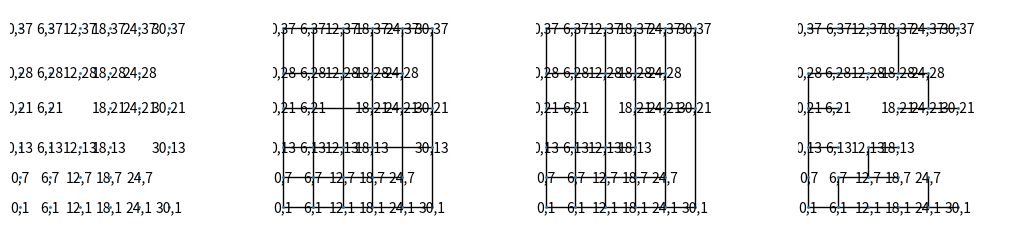
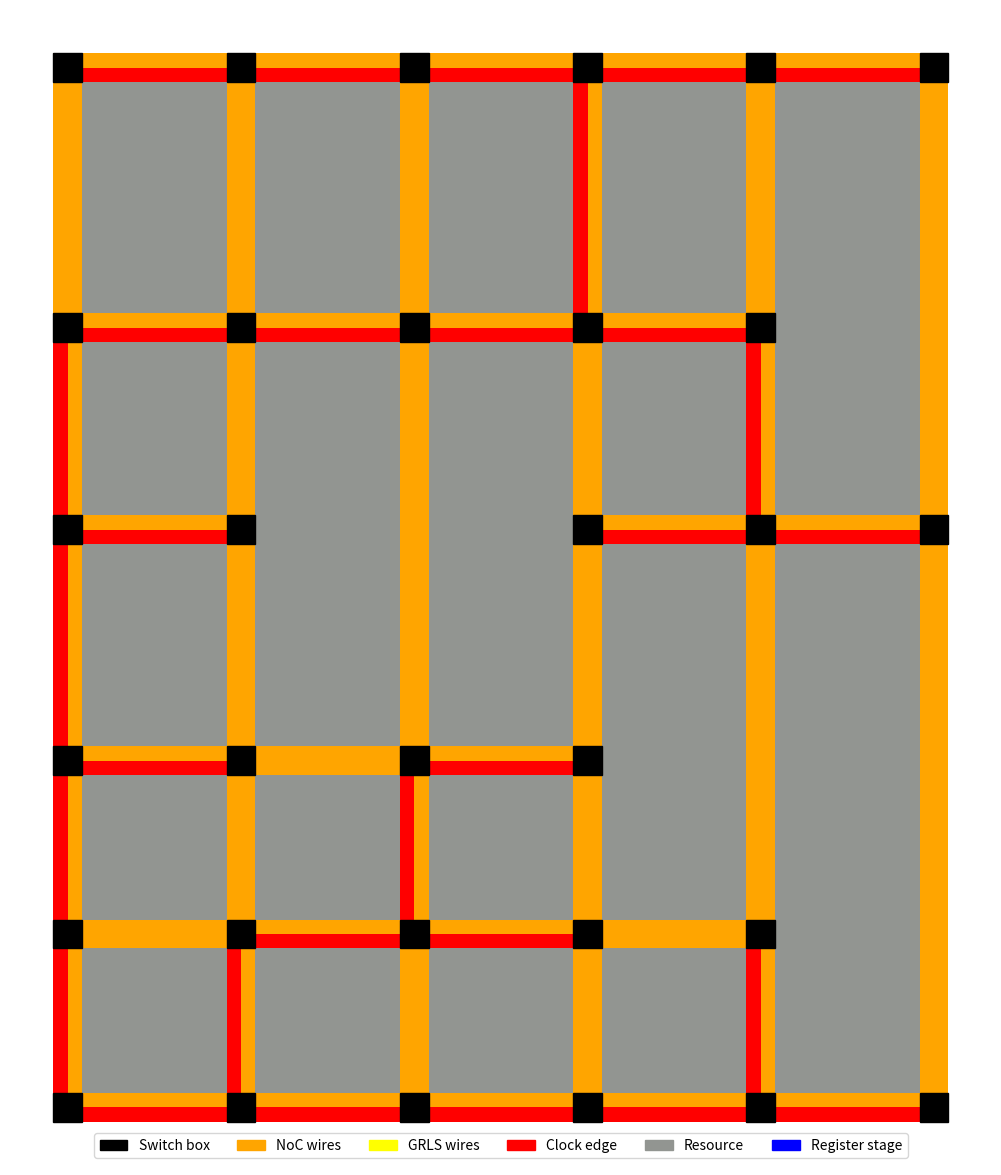
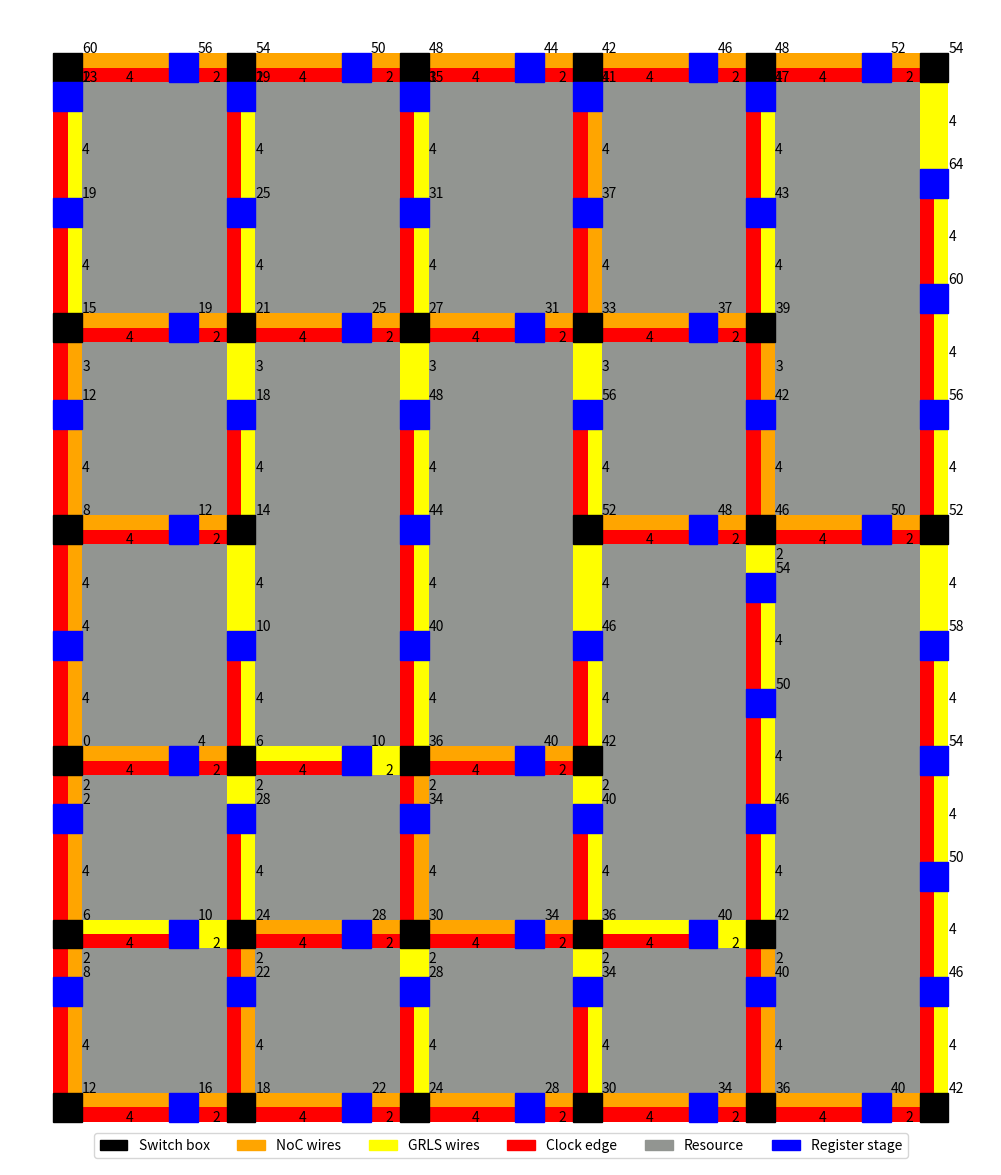

Generate these figures, in order, with matplotlib:
import logging
import networkx as nx
import matplotlib.pyplot as plt
import matplotlib.patches as pch
import numpy as np
import random
import math
import time


class SwitchBox():

    def __init__(self, position, block_type='SB'):
        self.position = position
        self.block_type = block_type

    def __hash__(self):
        return hash(self.position)
    
    def __eq__(self, other):
        return self.position == other

    def distance(self, other):
        return math.sqrt((self.position[0] - other.position[0]) ** 2 + 
                         (self.position[1] - other.position[1]) ** 2)

    def x_distance(self, other):
        return abs(self.position[0] - other.position[0])

    def y_distance(self, other):
        return abs(self.position[1] - other.position[1])

    def __str__(self):
        return '({0},{1})'.format(self.position[0], self.position[1])


def plot_graph(graph: nx.Graph, ax=None, **kwargs):
    
    positions = {node: node.position for node in graph.nodes}
    labels = {node: '{0},{1}'.format(node.position[0], node.position[1]) for node in graph.nodes}
    nx.draw(graph, ax=ax, pos=positions, node_size=NODE_SIZE, labels=labels, font_size=FONT_SIZE, **kwargs)

def generate_constrained_pointcloud():
    noc_graph = nx.Graph()
    # generate random nodes
    for i in range(0, COLUMNS):
        for j in range(0, ROWS):
            if random.random() < CHANCE:
                potential_sb = SwitchBox((i, j))
                distances = [n.distance(potential_sb) for n in noc_graph.nodes]
                if (len(distances) == 0):  # first node should be added always
                    noc_graph.add_node(SwitchBox((i, j)))
                elif (min(distances) > MINIMUM_DISTANCE):  # for later nodes check distances
                    x_distances = [n.x_distance(potential_sb) for n in noc_graph.nodes]
                    y_distances = [n.y_distance(potential_sb) for n in noc_graph.nodes]
                    if (min(x_distances) > MINIMUM_ORTHOGONAL_DISTANCE) and (min(y_distances) > MINIMUM_ORTHOGONAL_DISTANCE):
                        noc_graph.add_node(SwitchBox((i, j)))

    return noc_graph
        
def add_node_intersections(noc_graph):
    x_coordinates = {n.position[0] for n in noc_graph.nodes}
    y_coordinates = {n.position[1] for n in noc_graph.nodes}
    # add orthogonal nodes in intersections
    initial_graph = noc_graph.copy()
    for n in initial_graph.nodes:
        for x in x_coordinates:
            if DISSABLE_RANDOM or (random.random() < ORTHOGONAL_PROBABILITY):
                noc_graph.add_node(SwitchBox((x, n.position[1])))
        for y in y_coordinates:
            if DISSABLE_RANDOM or (random.random() < ORTHOGONAL_PROBABILITY):
                noc_graph.add_node(SwitchBox((n.position[0], y)))

def add_corner_nodes(noc_graph):
    max_x = max(noc_graph.nodes, key=lambda node: node.position[0]).position[0]
    min_x = min(noc_graph.nodes, key=lambda node: node.position[0]).position[0]
    max_y = max(noc_graph.nodes, key=lambda node: node.position[1]).position[1]
    min_y = min(noc_graph.nodes, key=lambda node: node.position[1]).position[1]

    noc_graph.add_node(SwitchBox((max_x, max_y)))
    noc_graph.add_node(SwitchBox((max_x, min_y)))
    noc_graph.add_node(SwitchBox((min_x, max_y)))
    noc_graph.add_node(SwitchBox((min_x, min_y)))

def add_edges(noc_graph):
    horizontal = [sorted([n for n in noc_graph.nodes if n.position[1] == column], key=lambda node : node.position[0]) for column in range(0, COLUMNS)]
    vertical = [sorted([n for n in noc_graph.nodes if n.position[0] == row], key=lambda node : node.position[1]) for row in range(0, ROWS)]
    for column in horizontal:
        if len(column) > 1:
            for i in range(len(column) - 1):
                weight = abs(column[i].position[0] - column[i+1].position[0])
                noc_graph.add_edge(column[i], column[i+1], weight=weight, edge_type='SYNC')
                logger.info('Added edge {0}-{1} with weight {2}'.format(str(column[i]), str(column[i+1]), str(weight)))
            weight = abs(column[-1].position[0] - column[-2].position[0])
            noc_graph.add_edge(column[-1], column[-2], weight=weight, edge_type='SYNC')  #  last one
            logger.info('Added edge {0}-{1} with weight {2}'.format(str(column[-1]), str(column[-2]), str(weight)))
 
    for row in vertical:
        if len(row) > 1:
            for i in range(len(row) - 1):
                weight = abs(row[i].position[1] - row[i+1].position[1])
                noc_graph.add_edge(row[i], row[i+1], weight=weight, edge_type='SYNC')
                logger.info('Added edge {0}-{1} with weight {2}'.format(str(row[i]), str(row[i+1]), str(weight)))
            weight = abs(row[-1].position[1] - row[-2].position[1])
            noc_graph.add_edge(row[-1], row[-2], weight=weight, edge_type='SYNC')  # last one
            logger.info('Added edge {0}-{1} with weight {2}'.format(str(row[-1]), str(row[-2]), str(weight)))

def delete_crossing_edges(noc_graph):
    initial_graph = noc_graph.copy()
    for first_edge in initial_graph.edges:
        for second_edge in initial_graph.edges:

            #print('Checking edge: ({0},{1})-({2},{3})'.format(second_edge[0].position[0], second_edge[0].position[1], second_edge[1].position[0], second_edge[1].position[1]))
            if not first_edge == second_edge:
                first_is_horizontal = first_edge[0].position[1] == first_edge[1].position[1]
                second_is_horizontal = second_edge[0].position[1] == second_edge[1].position[1]

                # only consider if they are perpendicular
                if first_is_horizontal and (not second_is_horizontal):
                    # check if they intersect
                    # they intersect if the ends that are equal are within the other ends
                    if first_is_horizontal:
                        y_coord = first_edge[0].position[1]
                        x_coord = second_edge[0].position[0]
                        max_y = max([second_edge[0].position[1], second_edge[1].position[1]])
                        min_y = min([second_edge[0].position[1], second_edge[1].position[1]])
                        max_x = max([first_edge[0].position[0], first_edge[1].position[0]])
                        min_x = min([first_edge[0].position[0], first_edge[1].position[0]])
                        #print('max_y:{0} min_y:{1}'.format(max_y, min_y))
                        # check if they intersect
                        if (y_coord > min_y) and (y_coord < max_y) and (x_coord > min_x) and (x_coord < max_x):
                            # check if tere is a node in the intersection
                            # delete the edge
                            if first_edge in noc_graph.edges:
                                noc_graph.remove_edge(*first_edge)
                                #print('Deleted edge: ({0},{1})-({2},{3})'.format(first_edge[0].position[0], first_edge[0].position[1], first_edge[1].position[0], first_edge[1].position[1]))
                    elif second_is_horizontal:
                        y_coord = second_edge[0].position[1]
                        x_coord = first_edge[0].position[0]
                        max_y = max([first_edge[0].position[1], first_edge[1].position[1]])
                        min_y = min([first_edge[0].position[1], first_edge[1].position[1]])
                        max_x = max([second_edge[0].position[0], second_edge[1].position[0]])
                        min_x = min([second_edge[0].position[0], second_edge[1].position[0]])
                        #print('max_y:{0} min_y:{1}'.format(max_y, min_y))
                        # check if they intersect
                        if (y_coord > min_y) and (y_coord < max_y) and (x_coord > min_x) and (x_coord < max_x):
                            # delete the edge
                            if second_edge in noc_graph.edges:
                                noc_graph.remove_edge(*first_edge)
                                #print('Deleted edge: ({0},{1})-({2},{3})'.format(first_edge[0].position[0], first_edge[0].position[1], first_edge[1].position[0], first_edge[1].position[1]))

def delete_midway_nodes(noc_graph):
    deleted_nodes = True 
    while deleted_nodes:
        deleted_nodes = False
        initial_graph = noc_graph.copy()
        for node in initial_graph.nodes:
            adjacents = list(noc_graph[node])
            if len(adjacents) < 2:  # node is in the end of an edge
                noc_graph.remove_node(node)
                logging.info('Deleted leaf node at' + str(node.position))
                deleted_nodes = True
            elif len(adjacents) < 3:  # means node might be in the middle or the end of an edge
                # now check if it is in the middle, this means that the adjacent nodes must be aligned
                if (adjacents[0].position[0] == adjacents[1].position[0]) or (adjacents[0].position[1] == adjacents[1].position[1]):
                    noc_graph.remove_node(node)
                    weight = max([abs(adjacents[0].position[0] - adjacents[1].position[0]), abs(adjacents[0].position[1] - adjacents[1].position[1])])
                    noc_graph.add_edge(adjacents[0], adjacents[1], weight=weight, edge_type='SYNC')
                    logging.info('Deleted midway node at' + str(node.position))
                    deleted_nodes = True


if __name__ == '__main__':
    COLUMNS = 40
    ROWS = 40
    CHANCE = 0.1
    MINIMUM_DISTANCE = 5
    MINIMUM_ORTHOGONAL_DISTANCE = 5
    NUMBER_OF_RUNS = 1
    DISSABLE_RANDOM = False
    PLOT_MARGIN = 2
    FIGURE_SIZE = 15
    NODE_SIZE = 1
    FONT_SIZE = 10
    ORTHOGONAL_PROBABILITY = 0.5
    EDGE_WIDTH = 1
    SB_COLOR = 'black'
    COLORS = {'SB': 'black', 'REG': 'blue'}
    #CLOCK_EDGE_WIDTH = 1.5
    WIRE_COLOR = 'orange'
    GRLS_COLOR = 'yellow'
    CLOCK_COLOR = 'red'
    RESOURCE_COLOR = 'xkcd:grey'
    REGISTER_COLOR = 'blue'
    #COLORS = ['green', 'orange', 'purple', 'yellow', 'pink']
    MAX_PATH_LENGHT = 4
    logger = logging.getLogger()
    logger.setLevel(logging.WARNING)
    logging.info('Generating random pointcloud')

    for run in range(NUMBER_OF_RUNS):
        noc_graph = generate_constrained_pointcloud()
        add_node_intersections(noc_graph)
        add_corner_nodes(noc_graph)

        plot_graph(noc_graph, plt.subplot(141))
        plt.gca().set_aspect('equal')
        plt.gca().set_xlim(-PLOT_MARGIN, COLUMNS + PLOT_MARGIN)
        plt.gca().set_aspect('equal')
        
        add_edges(noc_graph)

        plot_graph(noc_graph, plt.subplot(142))
        plt.gca().set_xlim(-PLOT_MARGIN, COLUMNS + PLOT_MARGIN)
        plt.gca().set_aspect('equal')

        delete_crossing_edges(noc_graph)
        # delete nodes with connections less than 2 (alone in the ends)
        delete_midway_nodes(noc_graph) 
        plot_graph(noc_graph, plt.subplot(143))
        plt.gca().set_xlim(-PLOT_MARGIN, COLUMNS + PLOT_MARGIN)
        plt.gca().set_aspect('equal')
        plt.gcf().set_size_inches(13, 11)
        #plt.savefig(fname='plot' + str(run) + '.png', dpi=600)
        
        clock_tree = nx.minimum_spanning_tree(noc_graph)
        plot_graph(clock_tree, plt.subplot(144))
        plt.gca().set_xlim(-PLOT_MARGIN, COLUMNS + PLOT_MARGIN)
        plt.gca().set_aspect('equal')
        plt.gcf().set_size_inches(13, 11)
        
        weights = nx.get_edge_attributes(noc_graph, 'weight')
        original_noc_graph = noc_graph.copy()
        for edge in original_noc_graph.edges:
            weight = weights[edge]
            if weight > MAX_PATH_LENGHT:
                noc_graph.remove_edge(*edge)
                clock_edge = edge in clock_tree.edges
                edge_type = 'SYNC' if clock_edge else 'GRLS'
                if clock_edge:
                    clock_tree.remove_edge(*edge)
                num_regs = math.ceil(weight / MAX_PATH_LENGHT) - 1
                horizontal_edge = edge[0].position[1] == edge[1].position[1]
                last_len = weight - num_regs * MAX_PATH_LENGHT
                if horizontal_edge: 
                    nodes = sorted(list(edge), key=lambda sb: sb.position[0])
                    sb = None
                    previous_sb = nodes[0]
                    for i in range(num_regs):
                        sb = SwitchBox((nodes[0].position[0] + (i + 1) * MAX_PATH_LENGHT, nodes[0].position[1]), 'REG')
                        noc_graph.add_node(sb)
                        noc_graph.add_edge(sb, previous_sb, weight=MAX_PATH_LENGHT, edge_type=edge_type)
                        clock_tree.add_edge(sb, previous_sb, weight=MAX_PATH_LENGHT, edge_type=edge_type)
                        previous_sb = sb
                    noc_graph.add_edge(nodes[1], sb, weight=last_len, edge_type=edge_type)
                    if clock_edge:
                        clock_tree.add_edge(nodes[1], sb, weight=last_len, edge_type=edge_type)
                else: 
                    nodes = sorted(list(edge), key=lambda sb: sb.position[1])
                    sb = None
                    previous_sb = nodes[0]
                    for i in range(num_regs):
                        sb = SwitchBox((nodes[0].position[0], nodes[0].position[1] + (i + 1) * MAX_PATH_LENGHT),'REG')
                        noc_graph.add_node(sb)
                        noc_graph.add_edge(sb, previous_sb, weight=MAX_PATH_LENGHT, edge_type=edge_type)
                        clock_tree.add_edge(sb, previous_sb, weight=MAX_PATH_LENGHT, edge_type=edge_type)
                        previous_sb = sb
                    noc_graph.add_edge(nodes[1], sb, weight=last_len, edge_type=edge_type)
                    if clock_edge:
                        clock_tree.add_edge(nodes[1], sb, weight=last_len, edge_type=edge_type)
        # segment long edges 
#        weights = nx.get_edge_attributes(noc_graph, 'weight')
#        original_noc_graph = noc_graph.copy()
#        for edge in original_noc_graph.edges:
#            weight = weights[edge]
#            if weight >= MAX_PATH_LENGHT:
#                horizontal_edge = edge[0].position[1] == edge[1].position[1]
#                num_regs = math.floor(weight / MAX_PATH_LENGHT) 
#                wire_len = weight / num_regs
#                if horizontal_edge:
#                    nodes = sorted(list(edge), key=lambda sb: sb.position[0])
#                    noc_graph.remove_edge(*edge)
#                    #clock_tree.remove_edge(*edge)
#                    sb = None
#                    previous_sb = nodes[0] 
#                    for i in range(num_regs):
#                        sb = SwitchBox((nodes[0].position[0] + wire_len * (i + 1), nodes[0].position[1]), 'REG')
#                        noc_graph.add_node(sb)
#                        noc_graph.add_edge(sb, previous_sb)
#                        #clock_tree.add_node(sb)
#                        #clock_tree.add_edge(sb, previous_sb)
#                        previous_sb = sb
#                        logger.info('Segmented edge: {0}-{1}'.format(str(nodes[0]), str(nodes[1])))
#                    noc_graph.add_edge(nodes[1], sb)
#                    #clock_tree.add_edge(nodes[1], sb)
#                else:
#                    nodes = sorted(list(edge), key=lambda sb: sb.position[1])
#                    noc_graph.remove_edge(*edge)
#                    #clock_tree.remove_edge(*edge)
#                    sb = None
#                    previous_sb = nodes[0] 
#                    for i in range(num_regs):
#                        sb = SwitchBox((nodes[0].position[0], nodes[0].position[1] + wire_len * (i + 1)), 'REG')
#                        noc_graph.add_node(sb)
#                        noc_graph.add_edge(sb, previous_sb)
#                        #clock_tree.add_node(sb)
#                        #clock_tree.add_edge(sb, previous_sb)
#                        previous_sb = sb
#                        logger.info('Segmented edge: {0}-{1}'.format(str(nodes[0]), str(nodes[1])))
#                    noc_graph.add_edge(nodes[1], sb)
#                    #clock_tree.add_edge(nodes[1], sb)


        floorplan_fig = plt.figure()
        ax = plt.subplot(111)
        for node in noc_graph.nodes:  
            if node.block_type == 'SB':
                x, y = node.position
                patch = pch.Rectangle((x - EDGE_WIDTH/2, y - EDGE_WIDTH/2), EDGE_WIDTH, EDGE_WIDTH, facecolor=COLORS[node.block_type], edgecolor=COLORS[node.block_type], zorder=10)
                ax.add_patch(patch)
        
        # draw the floorplan
        list_of_basis = nx.cycle_basis(noc_graph)
        list_of_basis = sorted(list_of_basis, key=lambda base : len(base))
        i = 0
        for base_cycle in list_of_basis[::-1]:
            coords = list(map(lambda node: [node.position[0], node.position[1]], base_cycle))
            #print(coords)
            color = (random.random(), random.random(), random.random())
            #patch = pch.Polygon(coords, zorder=0, color=COLORS[i])
            patch = pch.Polygon(coords, zorder=0, color=RESOURCE_COLOR)
            i += 1
            i %= len(COLORS)
            ax.add_patch(patch)

        # draw edges
        weights = nx.get_edge_attributes(noc_graph, 'weight')
        types = nx.get_edge_attributes(noc_graph, 'edge_type')
        for edge in noc_graph.edges:
            horizontal_edge = edge[0].position[1] == edge[1].position[1]
            color = WIRE_COLOR if types[edge] == 'SYNC' else GRLS_COLOR
            color = WIRE_COLOR
            if horizontal_edge:
                sorted(edge, key=lambda sw: sw.position[0])
                xy = (edge[0].position[0] - EDGE_WIDTH / 2, edge[0].position[1] - EDGE_WIDTH / 2)
                width = edge[1].position[0] - edge[0].position[0] + EDGE_WIDTH
                patch = pch.Rectangle(xy, width, EDGE_WIDTH, facecolor=color)
                ax.add_patch(patch)
                text_position = (edge[0].position[0] * 0.5 + edge[1].position[0] * 0.5, edge[1].position[1] - EDGE_WIDTH / 2 )
                #ax.text(*text_position, str(weights[edge]), fontsize=FONT_SIZE)

            else:  # vertical edge
                sorted(edge, key=lambda sw: sw.position[1])
                xy = (edge[0].position[0] - EDGE_WIDTH / 2, edge[0].position[1] - EDGE_WIDTH / 2)
                height = edge[1].position[1] - edge[0].position[1] + EDGE_WIDTH
                patch = pch.Rectangle(xy, EDGE_WIDTH, height, facecolor=color)
                ax.add_patch(patch)
                text_position = (edge[1].position[0] + EDGE_WIDTH / 2, edge[0].position[1] * 0.5 + edge[1].position[1] * 0.5)
                #ax.text(*text_position, str(weights[edge]), fontsize=FONT_SIZE)

        # draw clock edges
        for edge in clock_tree.edges:
            horizontal_edge = edge[0].position[0] == edge[1].position[0]
            if noc_graph.get_edge_data(*edge)['edge_type'] == 'SYNC':
                if horizontal_edge:
                    sorted(edge, key=lambda sw: sw.position[1])
                    xy = (edge[0].position[0] - EDGE_WIDTH / 2, edge[0].position[1] - EDGE_WIDTH / 2)
                    height = edge[1].position[1] - edge[0].position[1] + EDGE_WIDTH
                    patch = pch.Rectangle(xy, EDGE_WIDTH / 2, height, facecolor=CLOCK_COLOR)
                    ax.add_patch(patch)
                else:  # vertical edge
                    sorted(edge, key=lambda sw: sw.position[0])
                    xy = (edge[0].position[0] - EDGE_WIDTH / 2, edge[0].position[1] - EDGE_WIDTH / 2)
                    width = edge[1].position[0] - edge[0].position[0] + EDGE_WIDTH
                    patch = pch.Rectangle(xy, width, EDGE_WIDTH / 2, facecolor=CLOCK_COLOR)
                    ax.add_patch(patch)
        
        clock_source = list(clock_tree.nodes)[0]
        for node in clock_tree.nodes:
            clock_arrival = nx.shortest_path_length(clock_tree, clock_source, node, weight='weight')
            text_position = (node.position[0] + EDGE_WIDTH / 2 , node.position[1] + EDGE_WIDTH / 2)
            #ax.text(*text_position, clock_arrival, color='black', zorder=20, fontsize=FONT_SIZE)

        max_x = max(noc_graph.nodes, key=lambda node: node.position[0]).position[0]
        min_x = min(noc_graph.nodes, key=lambda node: node.position[0]).position[0]
        max_y = max(noc_graph.nodes, key=lambda node: node.position[1]).position[1]
        min_y = min(noc_graph.nodes, key=lambda node: node.position[1]).position[1]

        noc_wires = pch.Patch(color=WIRE_COLOR, label='NoC wires')
        noc_grls = pch.Patch(color=GRLS_COLOR, label='GRLS wires')
        sb = pch.Patch(color=SB_COLOR, label='Switch box')
        clock = pch.Patch(color=CLOCK_COLOR, label='Clock edge')
        resource = pch.Patch(color=RESOURCE_COLOR, label='Resource')
        register = pch.Patch(color=REGISTER_COLOR, label='Register stage')
        legend_text = [sb, noc_wires, noc_grls, clock, resource, register]
        plt.legend(loc='lower center', ncol=len(legend_text), handles=legend_text)
        ax.set_xlim(-PLOT_MARGIN, COLUMNS + PLOT_MARGIN)
        ax.set_ylim(-PLOT_MARGIN, ROWS + PLOT_MARGIN)

        ax.set_xlim(min_x - PLOT_MARGIN, max_x + PLOT_MARGIN)
        ax.set_ylim(min_y - PLOT_MARGIN, max_y + PLOT_MARGIN)
       
        ax.set_aspect('equal')
        plt.axis('off')
        plt.gcf().set_size_inches(FIGURE_SIZE, FIGURE_SIZE)
        #plt.savefig(fname='plot' + str(run) + '.png', dpi=600, bbox_inches='tight')


        floorplan_fig = plt.figure()
        ax = plt.subplot(111)
        for node in noc_graph.nodes:
            x, y = node.position
            patch = pch.Rectangle((x - EDGE_WIDTH/2, y - EDGE_WIDTH/2), EDGE_WIDTH, EDGE_WIDTH, facecolor=COLORS[node.block_type], edgecolor=COLORS[node.block_type], zorder=10)
            ax.add_patch(patch)
        
        # draw the floorplan
        list_of_basis = nx.cycle_basis(noc_graph)
        list_of_basis = sorted(list_of_basis, key=lambda base : len(base))
        i = 0
        for base_cycle in list_of_basis[::-1]:
            coords = list(map(lambda node: [node.position[0], node.position[1]], base_cycle))
            #print(coords)
            color = (random.random(), random.random(), random.random())
            #patch = pch.Polygon(coords, zorder=0, color=COLORS[i])
            patch = pch.Polygon(coords, zorder=0, color=RESOURCE_COLOR)
            i += 1
            i %= len(COLORS)
            ax.add_patch(patch)

        # draw edges
        weights = nx.get_edge_attributes(noc_graph, 'weight')
        types = nx.get_edge_attributes(noc_graph, 'edge_type')
        for edge in noc_graph.edges:
            horizontal_edge = edge[0].position[1] == edge[1].position[1]
            color = WIRE_COLOR if types[edge] == 'SYNC' else GRLS_COLOR
            if horizontal_edge:
                sorted(edge, key=lambda sw: sw.position[0])
                xy = (edge[0].position[0] - EDGE_WIDTH / 2, edge[0].position[1] - EDGE_WIDTH / 2)
                width = edge[1].position[0] - edge[0].position[0] + EDGE_WIDTH
                patch = pch.Rectangle(xy, width, EDGE_WIDTH, facecolor=color)
                ax.add_patch(patch)
                text_position = (edge[0].position[0] * 0.5 + edge[1].position[0] * 0.5, edge[1].position[1] - EDGE_WIDTH / 2 )
                ax.text(*text_position, str(weights[edge]), fontsize=FONT_SIZE)

            else:  # vertical edge
                sorted(edge, key=lambda sw: sw.position[1])
                xy = (edge[0].position[0] - EDGE_WIDTH / 2, edge[0].position[1] - EDGE_WIDTH / 2)
                height = edge[1].position[1] - edge[0].position[1] + EDGE_WIDTH
                patch = pch.Rectangle(xy, EDGE_WIDTH, height, facecolor=color)
                ax.add_patch(patch)
                text_position = (edge[1].position[0] + EDGE_WIDTH / 2, edge[0].position[1] * 0.5 + edge[1].position[1] * 0.5)
                ax.text(*text_position, str(weights[edge]), fontsize=FONT_SIZE)

        # draw clock edges
        for edge in clock_tree.edges:
            horizontal_edge = edge[0].position[0] == edge[1].position[0]
            if horizontal_edge:
                sorted(edge, key=lambda sw: sw.position[1])
                xy = (edge[0].position[0] - EDGE_WIDTH / 2, edge[0].position[1] - EDGE_WIDTH / 2)
                height = edge[1].position[1] - edge[0].position[1] + EDGE_WIDTH
                patch = pch.Rectangle(xy, EDGE_WIDTH / 2, height, facecolor=CLOCK_COLOR)
                ax.add_patch(patch)
            else:  # vertical edge
                sorted(edge, key=lambda sw: sw.position[0])
                xy = (edge[0].position[0] - EDGE_WIDTH / 2, edge[0].position[1] - EDGE_WIDTH / 2)
                width = edge[1].position[0] - edge[0].position[0] + EDGE_WIDTH
                patch = pch.Rectangle(xy, width, EDGE_WIDTH / 2, facecolor=CLOCK_COLOR)
                ax.add_patch(patch)
        
        clock_source = list(clock_tree.nodes)[0]
        for node in clock_tree.nodes:
            clock_arrival = nx.shortest_path_length(clock_tree, clock_source, node, weight='weight')
            text_position = (node.position[0] + EDGE_WIDTH / 2 , node.position[1] + EDGE_WIDTH / 2)
            ax.text(*text_position, clock_arrival, color='black', zorder=20, fontsize=FONT_SIZE)

        max_x = max(noc_graph.nodes, key=lambda node: node.position[0]).position[0]
        min_x = min(noc_graph.nodes, key=lambda node: node.position[0]).position[0]
        max_y = max(noc_graph.nodes, key=lambda node: node.position[1]).position[1]
        min_y = min(noc_graph.nodes, key=lambda node: node.position[1]).position[1]

        noc_wires = pch.Patch(color=WIRE_COLOR, label='NoC wires')
        noc_grls = pch.Patch(color=GRLS_COLOR, label='GRLS wires')
        sb = pch.Patch(color=SB_COLOR, label='Switch box')
        clock = pch.Patch(color=CLOCK_COLOR, label='Clock edge')
        resource = pch.Patch(color=RESOURCE_COLOR, label='Resource')
        register = pch.Patch(color=REGISTER_COLOR, label='Register stage')
        legend_text = [sb, noc_wires, noc_grls, clock, resource, register]
        plt.legend(loc='lower center', ncol=len(legend_text), handles=legend_text)
        ax.set_xlim(-PLOT_MARGIN, COLUMNS + PLOT_MARGIN)
        ax.set_ylim(-PLOT_MARGIN, ROWS + PLOT_MARGIN)

        ax.set_xlim(min_x - PLOT_MARGIN, max_x + PLOT_MARGIN)
        ax.set_ylim(min_y - PLOT_MARGIN, max_y + PLOT_MARGIN)
       
        ax.set_aspect('equal')
        plt.axis('off')
        plt.gcf().set_size_inches(FIGURE_SIZE, FIGURE_SIZE)
        #plt.savefig(fname='plot' + str(run) + '.png', dpi=600, bbox_inches='tight')

        plt.show()

        #print(len(nx.cycle_basis(noc_graph)))
        print('  Total length of NoC:          {0}'.format(noc_graph.size(weight='weight')))
        print('  Lengh of clock tree:          {0}'.format(clock_tree.size(weight='weight')))
        print('  Number of GRLS stages:        {0}'.format(len([e for e in noc_graph.edges if e not in clock_tree.edges])))
        print('  Number of registrer stages:   {0}'.format(len([n for n in noc_graph.nodes if n.block_type == 'REG'])))
